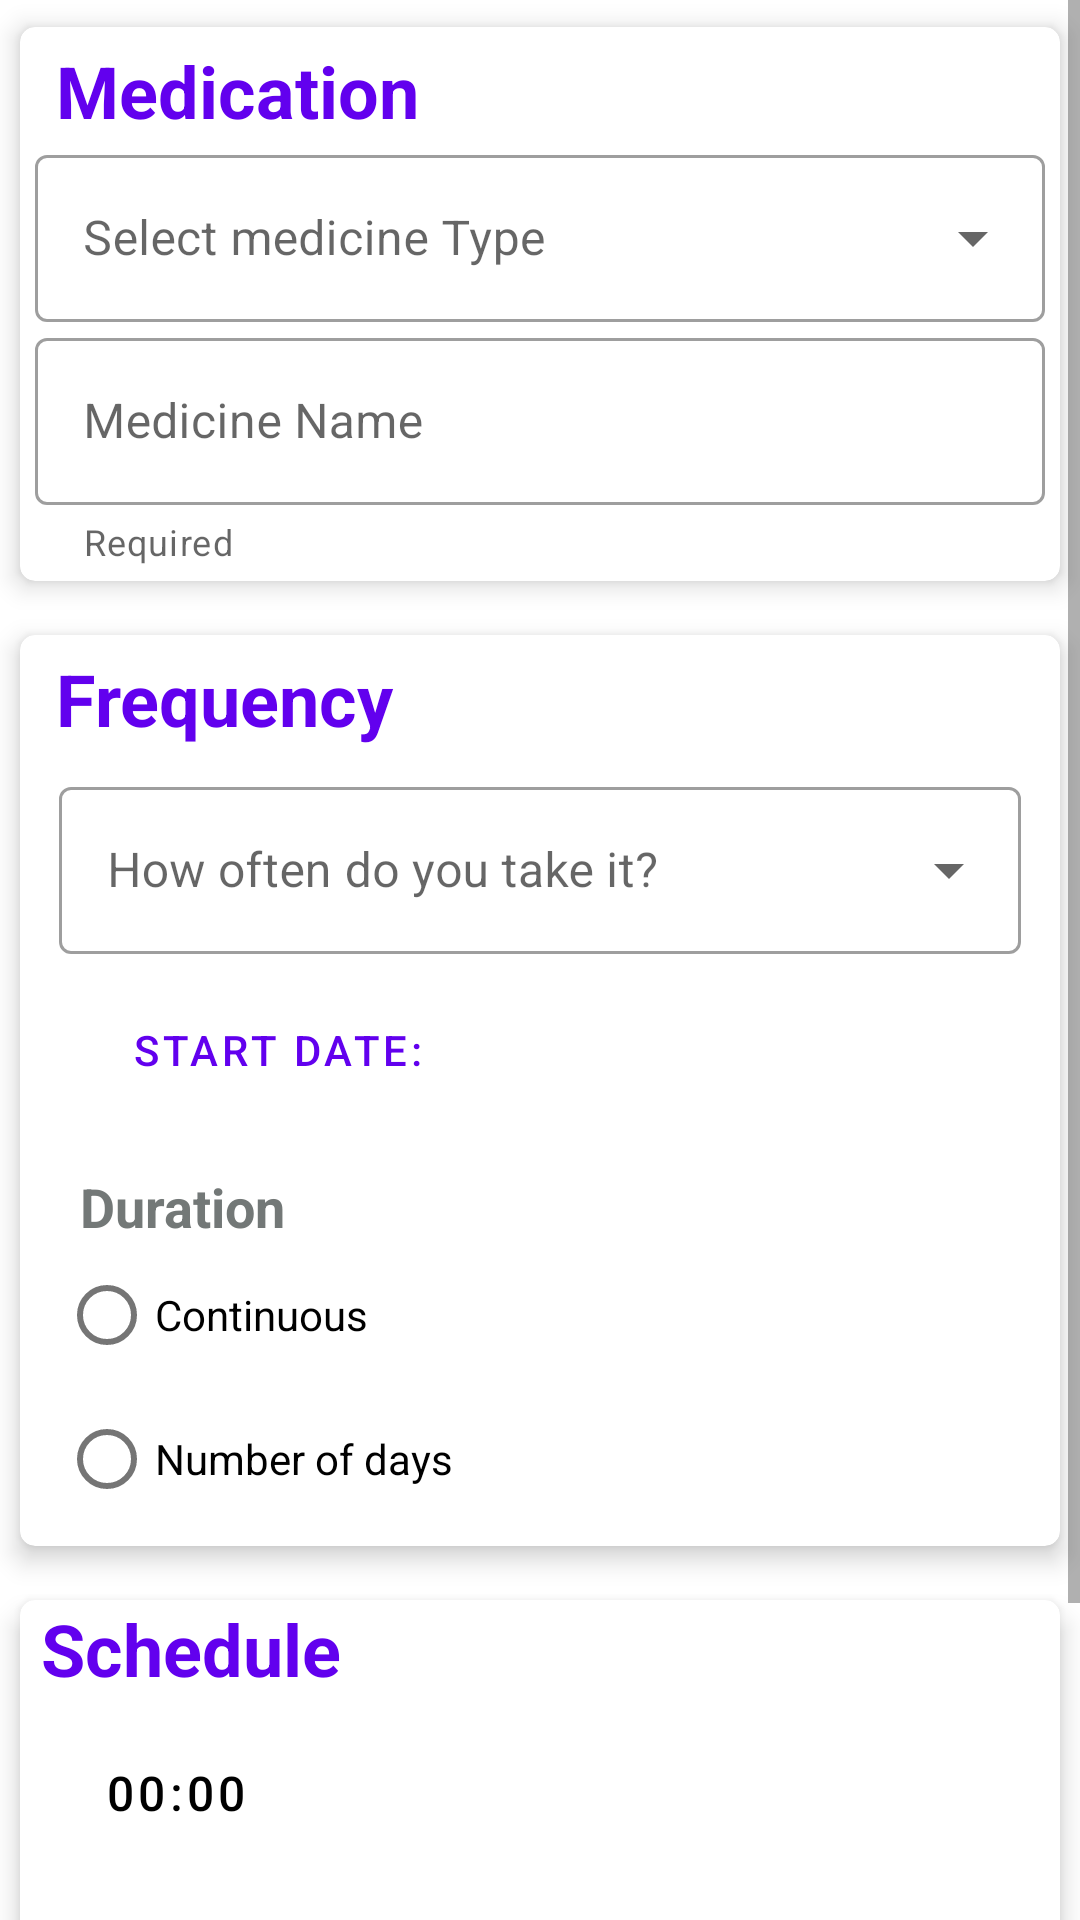

Android layout source for this screen:
<!-- AndroidManifest.xml: application theme Theme.MediReminder -->
<!-- res/layout/activity_add_medicine.xml -->
<?xml version="1.0" encoding="utf-8"?>
<ScrollView xmlns:android="http://schemas.android.com/apk/res/android"
    xmlns:app="http://schemas.android.com/apk/res-auto"
    xmlns:tools="http://schemas.android.com/tools"
    android:layout_width="match_parent"
    android:layout_height="match_parent"
    tools:context=".ui.addmedicine.AddMedicine"
    android:fillViewport="true">

    <androidx.constraintlayout.widget.ConstraintLayout
        android:layout_width="match_parent"
        android:layout_height="wrap_content">


        <androidx.cardview.widget.CardView
            android:id="@+id/cardView2"
            android:layout_width="match_parent"
            android:layout_height="wrap_content"
            app:cardElevation="5dp"
            app:cardCornerRadius="5dp"
            app:cardPreventCornerOverlap="true"
            app:cardUseCompatPadding="true"
            app:layout_constraintEnd_toStartOf="@+id/cardView"
            app:layout_constraintStart_toEndOf="@+id/cardView"
            app:layout_constraintTop_toTopOf="parent">

            <LinearLayout
                android:layout_width="match_parent"
                android:layout_height="match_parent"
                android:orientation="vertical"
                android:padding="5dp">

                <com.google.android.material.textview.MaterialTextView
                    android:layout_width="wrap_content"
                    android:layout_height="wrap_content"
                    android:text="Medication"
                    android:textColor="@color/purple_500"
                    android:textSize="24sp"
                    android:textStyle="bold"
                    android:layout_marginStart="7dp">

                </com.google.android.material.textview.MaterialTextView>

                <com.google.android.material.textfield.TextInputLayout
                    android:id="@+id/textInputLayout"
                    style="@style/Widget.MaterialComponents.TextInputLayout.OutlinedBox.ExposedDropdownMenu"
                    android:layout_width="match_parent"
                    android:layout_height="wrap_content"
                    android:hint="Select medicine Type">

                    <AutoCompleteTextView
                        android:id="@+id/autoComplete_medicineType"
                        android:layout_width="match_parent"
                        android:layout_height="match_parent"
                        android:layout_weight="1"
                        android:inputType="none" />
                </com.google.android.material.textfield.TextInputLayout>

                <com.google.android.material.textfield.TextInputLayout
                    android:id="@+id/textInputLayout2"
                    style="@style/Widget.MaterialComponents.TextInputLayout.OutlinedBox"
                    android:layout_width="match_parent"
                    android:layout_height="wrap_content"
                    android:hint="Medicine Name"
                    app:endIconMode="clear_text"
                    app:helperText="Required"
                    app:helperTextTextColor="@color/red">

                    <com.google.android.material.textfield.TextInputEditText
                        android:id="@+id/tv_medicineName"
                        android:layout_width="match_parent"
                        android:layout_height="match_parent" />
                </com.google.android.material.textfield.TextInputLayout>
            </LinearLayout>
        </androidx.cardview.widget.CardView>


        <androidx.cardview.widget.CardView
            android:id="@+id/cardView"
            android:layout_width="match_parent"
            android:layout_height="wrap_content"
            app:cardElevation="5dp"
            app:cardCornerRadius="5dp"
            app:cardPreventCornerOverlap="true"
            app:cardUseCompatPadding="true"
            app:layout_constraintEnd_toEndOf="parent"
            app:layout_constraintStart_toStartOf="parent"
            app:layout_constraintTop_toBottomOf="@+id/cardView2">

            <LinearLayout
                android:layout_width="match_parent"
                android:layout_height="wrap_content"
                android:orientation="vertical"
                android:padding="5dp">

                <com.google.android.material.textview.MaterialTextView
                    android:layout_width="wrap_content"
                    android:layout_height="wrap_content"
                    android:text="Frequency"
                    android:textColor="@color/purple_500"
                    android:textSize="24sp"
                    android:textStyle="bold"
                    android:layout_marginLeft="7dp"
                    />

                <com.google.android.material.textfield.TextInputLayout
                    android:id="@+id/textInputLayout3"
                    style="@style/Widget.MaterialComponents.TextInputLayout.OutlinedBox.ExposedDropdownMenu"
                    android:layout_width="match_parent"
                    android:layout_height="wrap_content"
                    android:layout_marginStart="8dp"
                    android:layout_marginTop="8dp"
                    android:layout_marginEnd="8dp"
                    android:hint="How often do you take it?"
                    >

                    <AutoCompleteTextView
                        android:id="@+id/autoComplete_dosageFrequency"
                        android:layout_width="match_parent"
                        android:layout_height="match_parent"
                        android:layout_weight="1"
                        android:inputType="none" />

                    <Button
                        android:id="@+id/dateButton1"
                        style="@style/Widget.MaterialComponents.Button.OutlinedButton"
                        android:layout_width="wrap_content"
                        android:layout_height="wrap_content"
                        android:layout_margin="8dp"
                        android:text="Start date:"/>

                    <com.google.android.material.textview.MaterialTextView
                        android:layout_width="wrap_content"
                        android:layout_height="wrap_content"
                        android:text="Duration"
                        android:textColor="#737877"
                        android:layout_marginTop="8dp"
                        android:textSize="18sp"
                        android:textStyle="bold"
                        android:layout_marginLeft="7dp"
                        />

                    <RadioGroup
                        android:id="@+id/radioGroup"
                        android:layout_width="match_parent"
                        android:layout_height="wrap_content">

                        <com.google.android.material.radiobutton.MaterialRadioButton
                            android:id="@+id/radio_button_1"
                            android:layout_width="match_parent"
                            android:layout_height="match_parent"
                            android:text="Continuous" />

                        <com.google.android.material.radiobutton.MaterialRadioButton
                            android:id="@+id/radio_button_2"
                            android:layout_width="match_parent"
                            android:layout_height="match_parent"
                            android:text="Number of days" />
                    </RadioGroup>

                </com.google.android.material.textfield.TextInputLayout>
            </LinearLayout>

        </androidx.cardview.widget.CardView>

        <androidx.cardview.widget.CardView
            android:id="@+id/cardView_perDay"
            android:layout_width="match_parent"
            android:layout_height="wrap_content"
            app:cardElevation="5dp"
            app:cardCornerRadius="5dp"
            app:cardPreventCornerOverlap="true"
            app:cardUseCompatPadding="true"
            app:layout_constraintEnd_toEndOf="parent"
            app:layout_constraintStart_toStartOf="parent"
            app:layout_constraintTop_toBottomOf="@+id/cardView">

            <LinearLayout
                android:layout_width="match_parent"
                android:layout_height="wrap_content"
                android:orientation="vertical">

                <com.google.android.material.textview.MaterialTextView
                    android:layout_width="wrap_content"
                    android:layout_height="wrap_content"
                    android:layout_marginLeft="7dp"
                    android:text="Schedule"
                    android:textColor="@color/purple_500"
                    android:textSize="24sp"
                    android:textStyle="bold" />

                <Button
                    android:id="@+id/timeButton1"
                    style="@style/Widget.MaterialComponents.Button.OutlinedButton"
                    android:layout_width="wrap_content"
                    android:layout_height="wrap_content"
                    android:layout_margin="8dp"
                    android:text="00:00"
                    android:textColor="@color/black"
                    android:textSize="16sp"
                    app:icon="@drawable/ic_time_24" />

                <Button
                    android:id="@+id/timeButton2"
                    style="@style/Widget.MaterialComponents.Button.OutlinedButton"
                    android:layout_width="wrap_content"
                    android:layout_height="wrap_content"
                    android:layout_margin="8dp"
                    android:text="00:00"
                    android:textColor="@color/black"
                    android:textSize="16sp"
                    app:icon="@drawable/ic_time_24" />

                <Button
                    android:id="@+id/timeButton3"
                    style="@style/Widget.MaterialComponents.Button.OutlinedButton"
                    android:layout_width="wrap_content"
                    android:layout_height="wrap_content"
                    android:layout_margin="8dp"
                    android:text="00:00"
                    android:textColor="@color/black"
                    android:textSize="16sp"
                    app:icon="@drawable/ic_time_24" />
            </LinearLayout>

        </androidx.cardview.widget.CardView>



    </androidx.constraintlayout.widget.ConstraintLayout>


</ScrollView>
<!-- resources referenced by this layout -->
<resources>
  <style name="Theme.MediReminder" parent="Theme.MaterialComponents.DayNight.DarkActionBar">
          
          <item name="colorPrimary">@color/purple_500</item>
          <item name="colorPrimaryVariant">@color/purple_700</item>
          <item name="colorOnPrimary">@color/white</item>
          
          <item name="colorSecondary">@color/teal_200</item>
          <item name="colorSecondaryVariant">@color/teal_700</item>
          <item name="colorOnSecondary">@color/black</item>
          
          <item name="android:statusBarColor" tools:targetApi="l">?attr/colorPrimaryVariant</item>
          
      </style>
  <!-- not gathered from this repository: default colours our renderer supplied (Android Studio template values) -->
  <color name="purple_500">#FF6200EE</color>
  <color name="purple_700">#FF3700B3</color>
  <color name="teal_200">#FF03DAC5</color>
  <color name="teal_700">#FF018786</color>
  <color name="black">#FF000000</color>
  <color name="white">#FFFFFFFF</color>
</resources>
